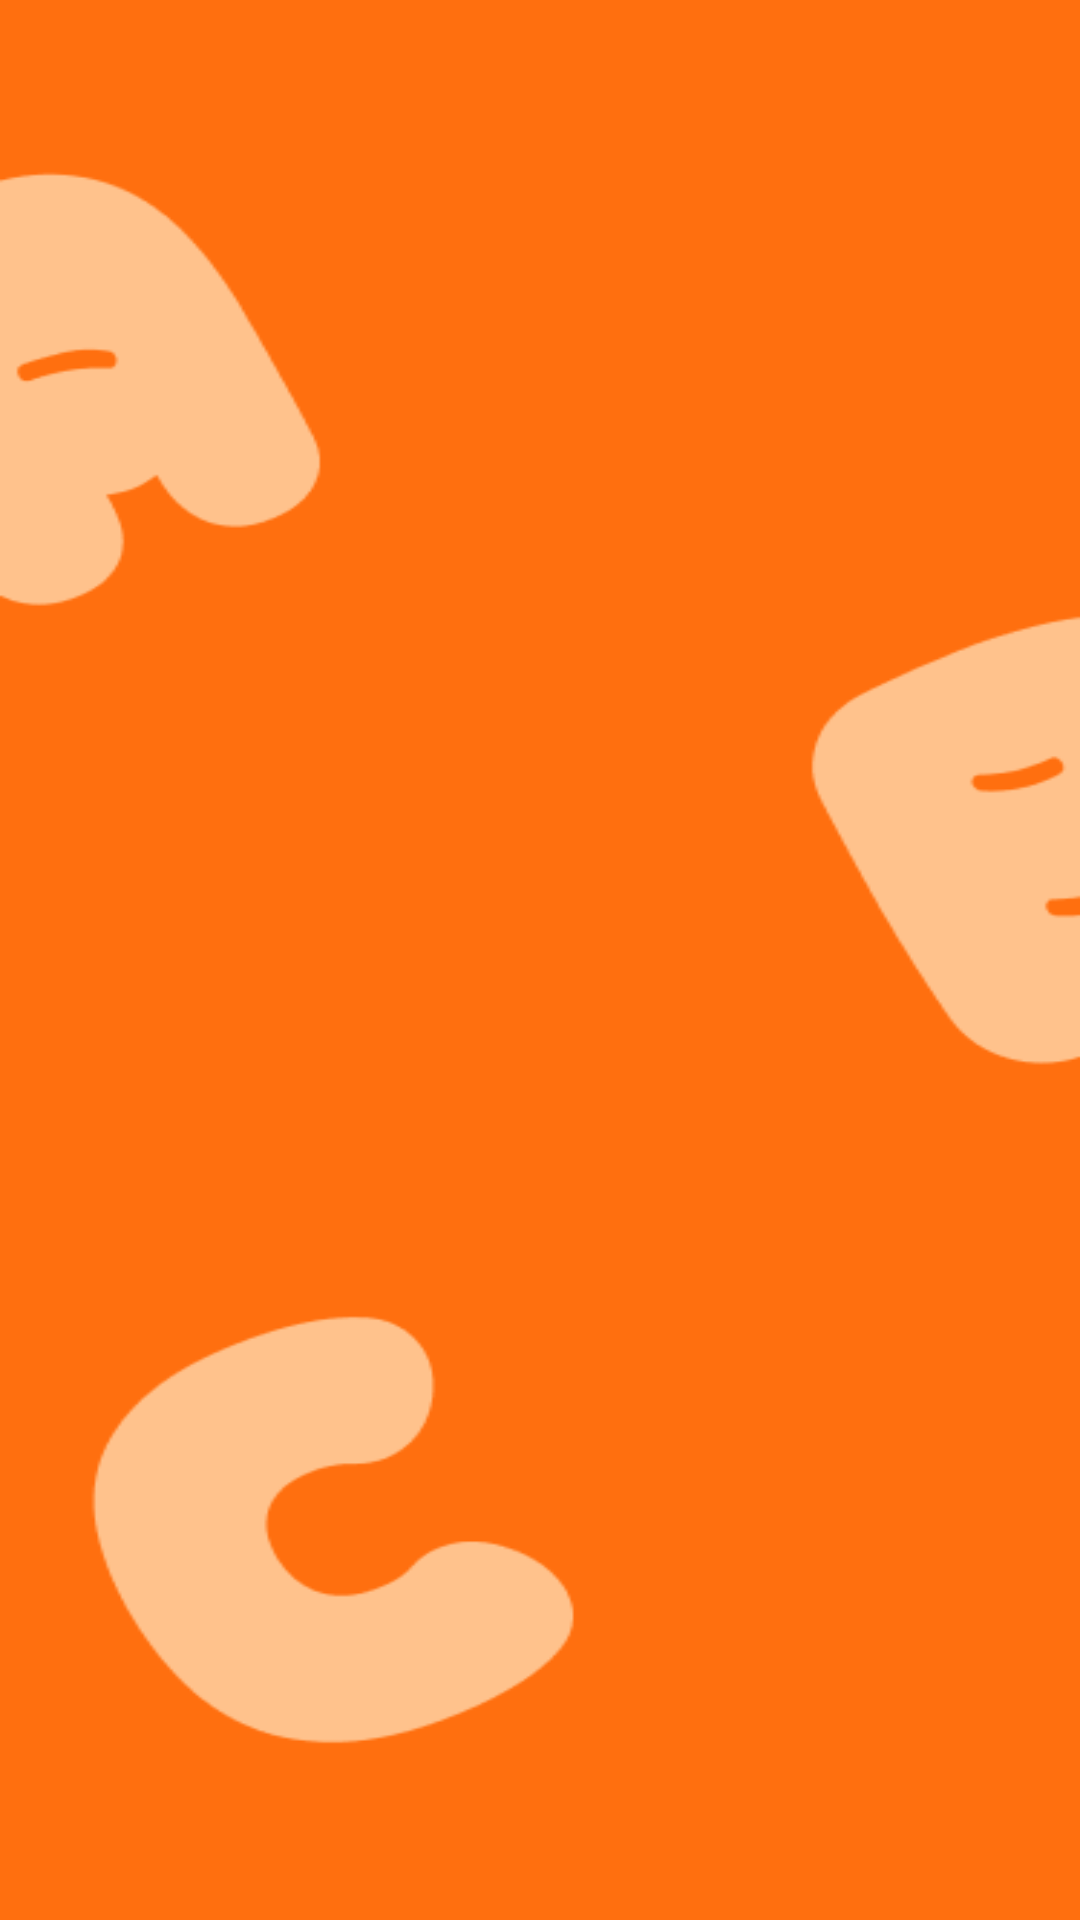

Here is an Android app screen rendered from its layout file. Give the layout XML and the strings, colors and styles it references.
<!-- AndroidManifest.xml: application theme Theme.BODA -->
<!-- res/layout/fragment_full_words.xml -->
<?xml version="1.0" encoding="utf-8"?>
<RelativeLayout xmlns:android="http://schemas.android.com/apk/res/android"
    xmlns:app="http://schemas.android.com/apk/res-auto"
    xmlns:tools="http://schemas.android.com/tools"
    android:layout_width="match_parent"
    android:layout_height="match_parent"
    android:background="@drawable/be3"
    android:clipToOutline="true">

    <androidx.recyclerview.widget.RecyclerView
        android:id="@+id/full_recyclerView"
        android:layout_width="match_parent"
        android:layout_height="match_parent"
        android:padding="16dp"
        android:scrollbars="vertical"
        tools:listitem="@layout/recyclerview_item" />

</RelativeLayout>
<!-- res/layout/recyclerview_item.xml (included above) -->
<LinearLayout xmlns:android="http://schemas.android.com/apk/res/android"
    xmlns:app="http://schemas.android.com/apk/res-auto"
    android:layout_width="300dp"
    android:layout_height="wrap_content"
    android:layout_gravity="center_horizontal"
    android:background="@drawable/orange_border"
    android:gravity="center_vertical"
    android:orientation="vertical"
    android:layout_marginTop="15dp"
    android:padding="8dp">

    <LinearLayout
        android:layout_width="match_parent"
        android:layout_height="wrap_content"
        android:layout_gravity="center_vertical"
        android:layout_marginStart="8dp"
        android:orientation="vertical">

        <TextView
            android:id="@+id/item_spelling"
            android:layout_width="wrap_content"
            android:layout_height="match_parent"
            android:text="text"
            android:fontFamily="@font/pretendard"
            android:textColor="#000000"
            android:textStyle="bold"
            android:textSize="24sp" />

        <TextView
            android:id="@+id/item_meaning"
            android:layout_width="wrap_content"
            android:layout_height="wrap_content"
            android:fontFamily="@font/pretendard"
            android:textColor="#000000"
            android:text="meaning"
            android:textSize="16sp" />


    </LinearLayout>


</LinearLayout>
<!-- resources referenced by this layout -->
<resources>
  <!-- drawable be3: png bitmap (drawable, 9246 bytes) -->
  <!-- drawable orange_border (drawable) -->
  <shape xmlns:android="http://schemas.android.com/apk/res/android"
      android:shape="rectangle">
      <solid android:color="@android:color/white" />
      <stroke
          android:width="2dp"
          android:color="#FFA500" />
      <corners android:radius="10dp" />
  </shape>
  <style name="Theme.BODA" parent="Base.Theme.BODA" />
  <style name="Base.Theme.BODA" parent="Theme.AppCompat.DayNight.NoActionBar">
          
          
      </style>
</resources>
